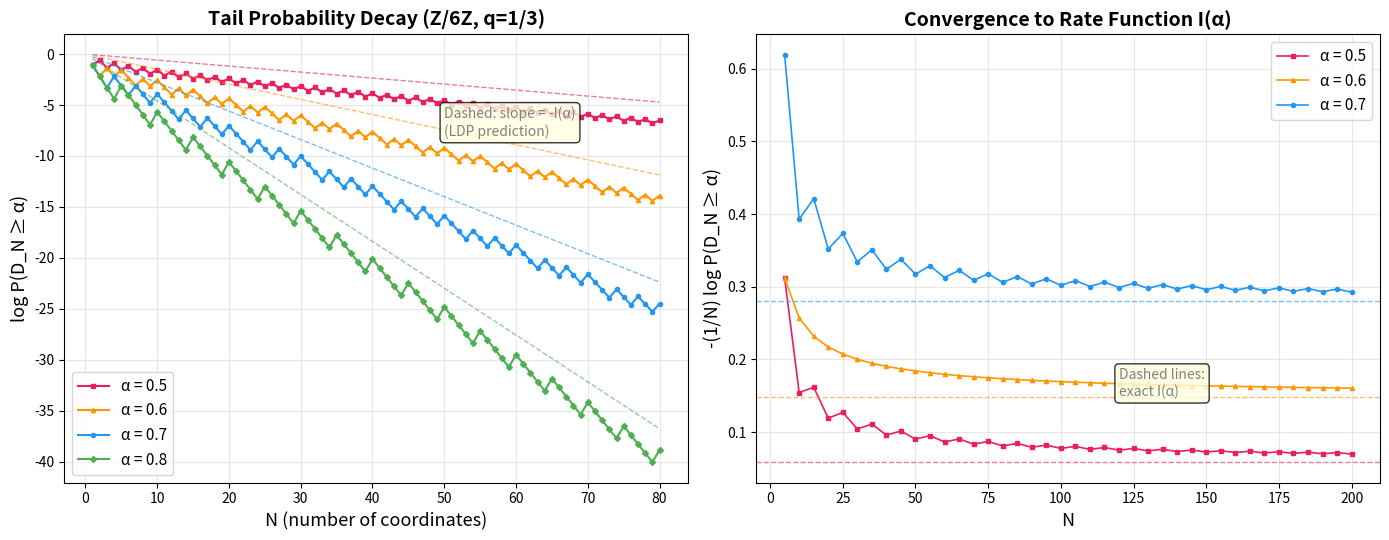

Write Python code to recreate this figure.
#!/usr/bin/env python3
"""
Visualization 2: Tail Probability Decay and LDP Convergence

Shows the exponential decay of tail probabilities P(D_N >= α) as N grows,
demonstrating the large deviation principle. The slope of log P vs N 
converges to -I(α), confirming the Legendre-transform prediction.
"""

import numpy as np
import matplotlib
matplotlib.use('Agg')
import matplotlib.pyplot as plt
from math import log, exp, comb


def rate_exact(q, alpha):
    """Binary KL divergence I(α) = D(Ber(α) ‖ Ber(q))."""
    if alpha <= 1e-12:
        return -log(1 - q)
    if alpha >= 1 - 1e-12:
        return -log(q)
    return alpha * log(alpha / q) + (1 - alpha) * log((1 - alpha) / (1 - q))


def exact_tail_prob(q, N, alpha):
    """Compute P(D_N >= α) = P(Binomial(N,q)/N >= α) exactly."""
    k_threshold = int(np.ceil(alpha * N - 1e-10))
    k_threshold = max(0, min(N, k_threshold))
    
    prob = 0.0
    for k in range(k_threshold, N + 1):
        prob += comb(N, k) * (q ** k) * ((1 - q) ** (N - k))
    return prob


fig, axes = plt.subplots(1, 2, figsize=(14, 5.5))

q = 1/3  # Z/6Z

# --- Left panel: Tail probability decay ---
ax = axes[0]
Ns = list(range(1, 81))

for alpha, color, marker in [(0.5, '#E91E63', 's'), 
                              (0.6, '#FF9800', '^'),
                              (0.7, '#2196F3', 'o'),
                              (0.8, '#4CAF50', 'D')]:
    log_probs = []
    for N in Ns:
        p = exact_tail_prob(q, N, alpha)
        log_probs.append(log(p) if p > 0 else None)
    
    valid = [(N, lp) for N, lp in zip(Ns, log_probs) if lp is not None]
    if valid:
        ns_valid, lps_valid = zip(*valid)
        ax.plot(ns_valid, lps_valid, color=color, marker=marker, 
                markersize=3, linewidth=1.5, label=f'α = {alpha}')
        
        # Theoretical slope
        I_val = rate_exact(q, alpha)
        ax.plot(ns_valid, [-I_val * n for n in ns_valid], '--', 
                color=color, linewidth=1, alpha=0.6)

ax.set_xlabel('N (number of coordinates)', fontsize=13)
ax.set_ylabel('log P(D_N ≥ α)', fontsize=13)
ax.set_title('Tail Probability Decay (Z/6Z, q=1/3)', fontsize=14, fontweight='bold')
ax.legend(fontsize=11)
ax.grid(True, alpha=0.3)

# Add annotation
ax.text(50, -8, 'Dashed: slope = -I(α)\n(LDP prediction)', 
        fontsize=10, style='italic', color='gray',
        bbox=dict(boxstyle='round', facecolor='lightyellow', alpha=0.8))

# --- Right panel: Rate convergence ---
ax = axes[1]
Ns_rate = list(range(5, 201, 5))

for alpha, color, marker in [(0.5, '#E91E63', 's'),
                              (0.6, '#FF9800', '^'),
                              (0.7, '#2196F3', 'o')]:
    empirical_rates = []
    for N in Ns_rate:
        p = exact_tail_prob(q, N, alpha)
        if p > 0:
            empirical_rates.append(-log(p) / N)
        else:
            empirical_rates.append(None)
    
    valid = [(N, r) for N, r in zip(Ns_rate, empirical_rates) if r is not None]
    if valid:
        ns_v, rs_v = zip(*valid)
        ax.plot(ns_v, rs_v, color=color, marker=marker, markersize=3,
                linewidth=1.2, label=f'α = {alpha}')
    
    # Theoretical rate
    I_val = rate_exact(q, alpha)
    ax.axhline(y=I_val, color=color, linestyle='--', linewidth=1, alpha=0.6)

ax.set_xlabel('N', fontsize=13)
ax.set_ylabel('-(1/N) log P(D_N ≥ α)', fontsize=13)
ax.set_title('Convergence to Rate Function I(α)', fontsize=14, fontweight='bold')
ax.legend(fontsize=11)
ax.grid(True, alpha=0.3)
ax.text(120, 0.15, 'Dashed lines:\nexact I(α)', fontsize=10, 
        style='italic', color='gray',
        bbox=dict(boxstyle='round', facecolor='lightyellow', alpha=0.8))

plt.tight_layout()
plt.savefig('viz_tail_decay.png', dpi=150, bbox_inches='tight')
print("Saved viz_tail_decay.png")
